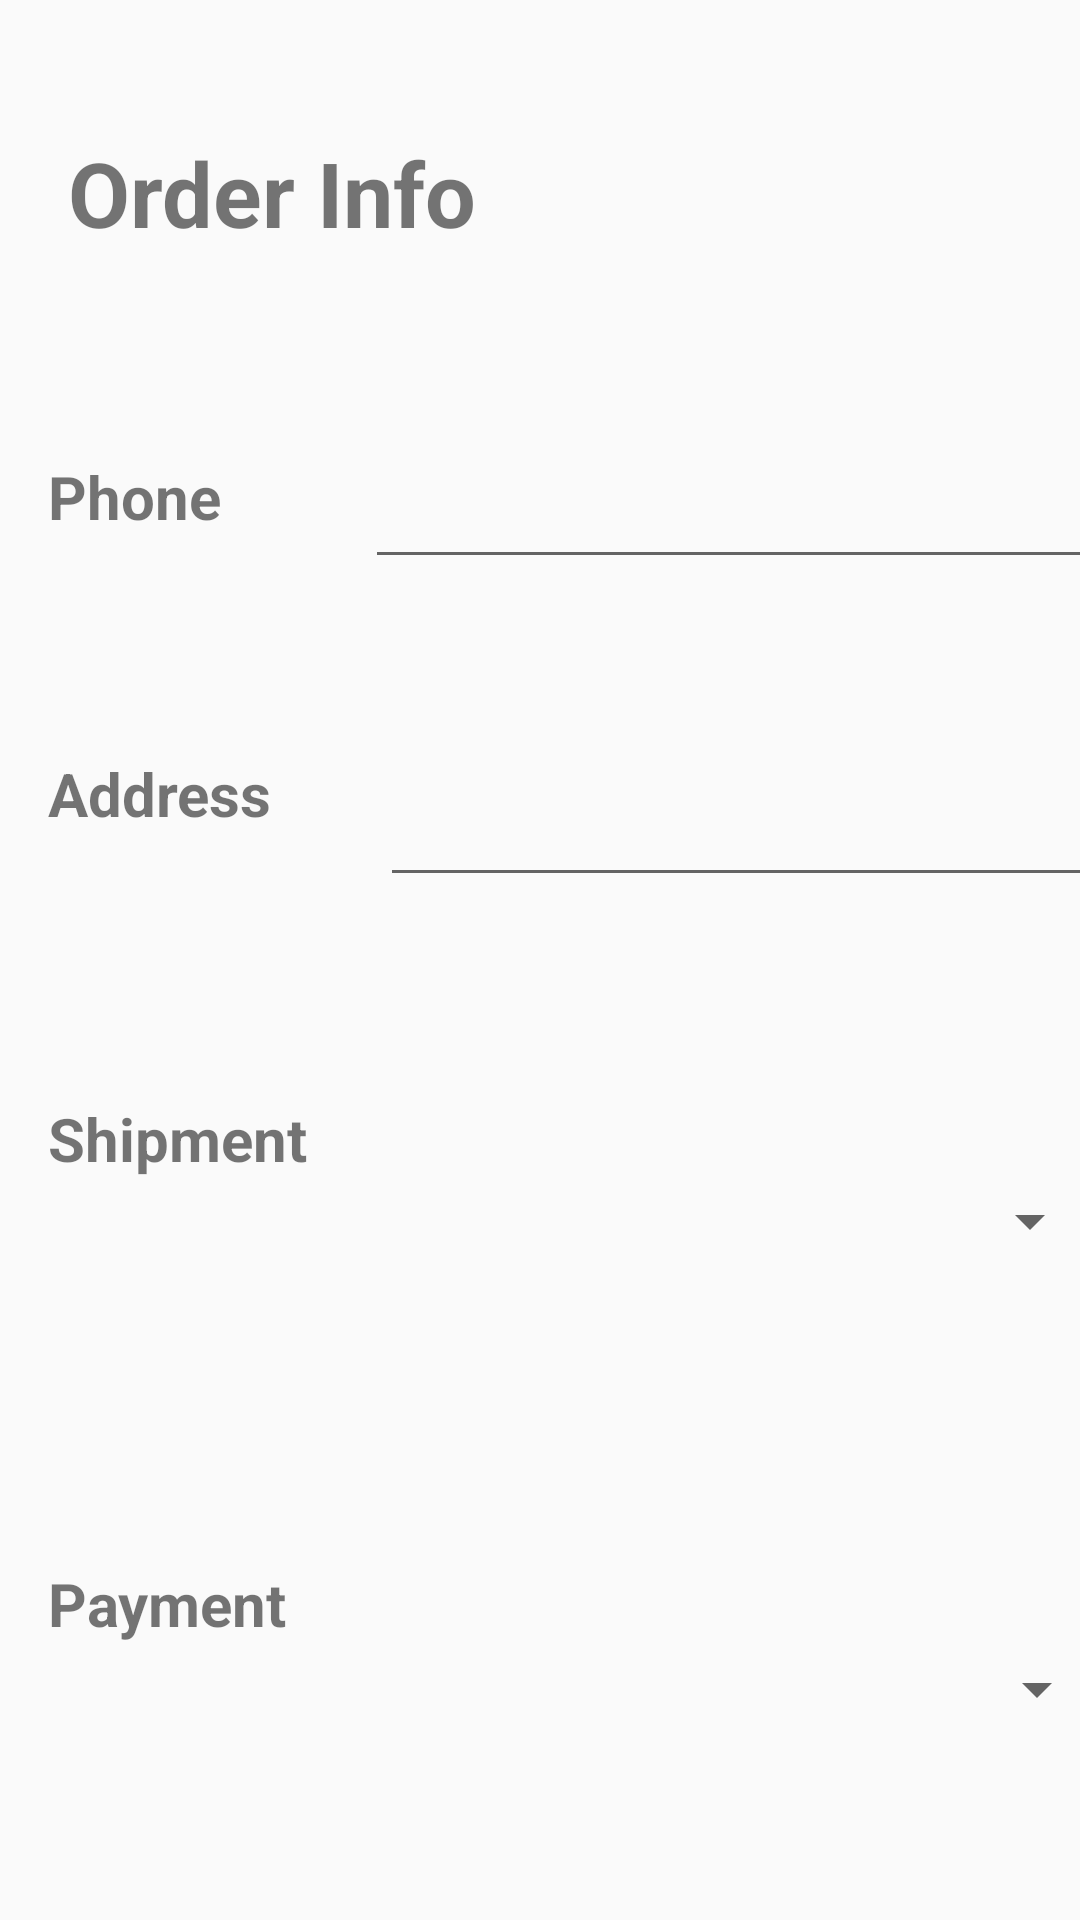

Layout XML and referenced resources for this Android screen:
<!-- AndroidManifest.xml: application theme Theme.E_Commerce_App -->
<!-- res/layout/activity_choose_order_info.xml -->
<?xml version="1.0" encoding="utf-8"?>
<androidx.constraintlayout.widget.ConstraintLayout xmlns:android="http://schemas.android.com/apk/res/android"
    xmlns:app="http://schemas.android.com/apk/res-auto"
    xmlns:tools="http://schemas.android.com/tools"
    android:layout_width="match_parent"
    android:layout_height="match_parent"
    tools:context=".views.ChooseOrderInfoActivity">

    <TextView
        android:id="@+id/textView2"
        android:layout_width="wrap_content"
        android:layout_height="wrap_content"
        android:layout_marginStart="16dp"
        android:layout_marginTop="152dp"
        android:text="Phone"
        android:textSize="20sp"
        android:textStyle="bold"
        app:layout_constraintStart_toStartOf="parent"
        app:layout_constraintTop_toTopOf="parent" />

    <EditText
        android:id="@+id/edPhone"
        android:layout_width="249dp"
        android:layout_height="41dp"
        android:layout_marginStart="48dp"
        android:ems="10"
        android:inputType="phone"
        app:layout_constraintStart_toEndOf="@+id/textView2"
        app:layout_constraintTop_toTopOf="@+id/textView2" />

    <TextView
        android:id="@+id/textView4"
        android:layout_width="wrap_content"
        android:layout_height="wrap_content"
        android:layout_marginTop="72dp"
        android:text="Address"
        android:textSize="20sp"
        android:textStyle="bold"
        app:layout_constraintStart_toStartOf="@+id/textView2"
        app:layout_constraintTop_toBottomOf="@+id/textView2" />

    <EditText
        android:id="@+id/edAddress"
        android:layout_width="243dp"
        android:layout_height="48dp"
        android:layout_marginStart="36dp"
        android:ems="10"
        android:inputType="text"
        app:layout_constraintStart_toEndOf="@+id/textView4"
        app:layout_constraintTop_toTopOf="@+id/textView4" />

    <TextView
        android:id="@+id/textView5"
        android:layout_width="wrap_content"
        android:layout_height="wrap_content"
        android:layout_marginTop="88dp"
        android:text="Shipment"
        android:textSize="20sp"
        android:textStyle="bold"
        app:layout_constraintStart_toStartOf="@+id/textView4"
        app:layout_constraintTop_toBottomOf="@+id/textView4" />

    <Spinner
        android:id="@+id/spinnerShipment"
        android:layout_width="241dp"
        android:layout_height="82dp"
        android:layout_marginStart="24dp"
        android:spinnerMode="dropdown"
        app:layout_constraintStart_toEndOf="@+id/textView5"
        app:layout_constraintTop_toTopOf="@+id/textView5" />

    <TextView
        android:id="@+id/textView6"
        android:layout_width="wrap_content"
        android:layout_height="wrap_content"
        android:layout_marginTop="128dp"
        android:text="Payment"
        android:textSize="20sp"
        android:textStyle="bold"
        app:layout_constraintStart_toStartOf="@+id/textView5"
        app:layout_constraintTop_toBottomOf="@+id/textView5" />

    <Spinner
        android:id="@+id/spinnerPayment"
        android:layout_width="246dp"
        android:layout_height="84dp"
        android:layout_marginStart="28dp"
        android:spinnerMode="dropdown"
        app:layout_constraintStart_toEndOf="@+id/textView6"
        app:layout_constraintTop_toTopOf="@+id/textView6" />

    <Button
        android:id="@+id/btnNext"
        android:layout_width="220dp"
        android:layout_height="53dp"
        android:layout_marginTop="60dp"
        android:text="Next"
        app:layout_constraintEnd_toEndOf="parent"
        app:layout_constraintHorizontal_bias="0.649"
        app:layout_constraintStart_toStartOf="parent"
        app:layout_constraintTop_toBottomOf="@+id/spinnerPayment" />

    <TextView
        android:id="@+id/textView7"
        android:layout_width="wrap_content"
        android:layout_height="wrap_content"
        android:layout_marginTop="44dp"
        android:text="Order Info"
        android:textSize="30sp"
        android:textStyle="bold"
        app:layout_constraintEnd_toEndOf="parent"
        app:layout_constraintHorizontal_bias="0.101"
        app:layout_constraintStart_toStartOf="parent"
        app:layout_constraintTop_toTopOf="parent" />
</androidx.constraintlayout.widget.ConstraintLayout>
<!-- resources referenced by this layout -->
<resources>
  <style name="Theme.E_Commerce_App" parent="Theme.AppCompat.DayNight.NoActionBar">
          
          <item name="colorPrimary">@color/purple_500</item>
          <item name="colorPrimaryVariant">@color/purple_700</item>
          <item name="colorOnPrimary">@color/white</item>
          
          <item name="colorSecondary">@color/teal_200</item>
          <item name="colorSecondaryVariant">@color/teal_700</item>
          <item name="colorOnSecondary">@color/black</item>
          
          <item name="android:statusBarColor" tools:targetApi="l">?attr/colorPrimaryVariant</item>
          
      </style>
  <color name="purple_500">#FF6200EE</color>
  <color name="purple_700">#FF3700B3</color>
  <color name="white">#FFFFFFFF</color>
  <color name="teal_200">#FF03DAC5</color>
  <color name="teal_700">#FF018786</color>
  <color name="black">#FF000000</color>
</resources>
